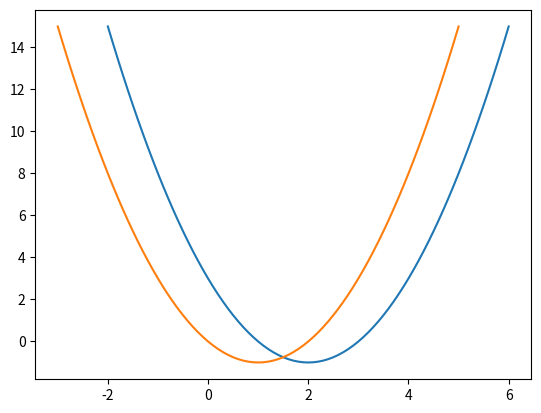

This chart was generated by the following Python code:
import numpy as np
import matplotlib.pyplot as plt

def f(x):
	return x**2-4*x+3

a = np.linspace(-2, 6,81, True)
b = list(range(81))
for i in b: 
	b[i] = f(a[i])
fig, ax = plt.subplots( )
line1 = ax.plot(a, f(a))
line2 = ax.plot(a-1, b)
plt.show()